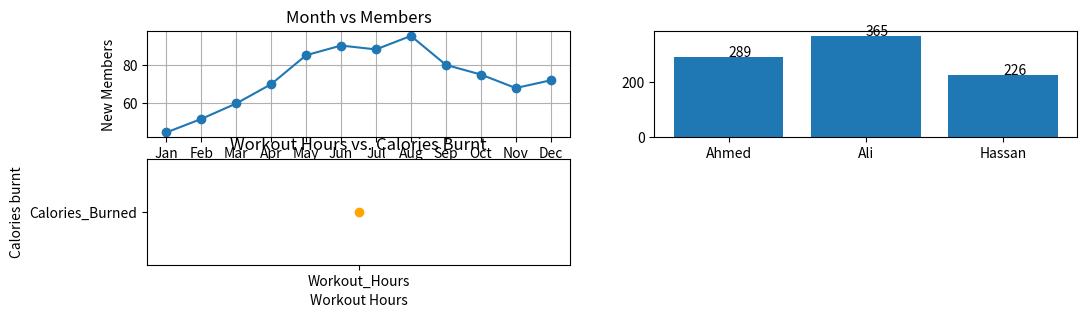

Write Python code to recreate this figure.
import pandas as pd
import matplotlib.pyplot as plt

gym = {
    "Member_ID":[101,102,103,104,105,106,107,108,109,110,111,112],

    "Month":[
        "Jan","Feb","Mar","Apr","May","Jun",
        "Jul","Aug","Sep","Oct","Nov","Dec"
    ],

    "New_Members":[
        45,52,60,70,85,90,
        88,95,80,75,68,72
    ],

    "Trainer":[
        "Ali","Ahmed","Ali","Hassan","Ahmed","Ali",
        "Hassan","Ali","Ahmed","Ali","Hassan","Ahmed"
    ],

    "Workout_Hours":[
        5,7,8,6,9,10,
        8,11,7,6,9,10
    ],

    "Calories_Burned":[
        1200,1700,2000,1500,2400,2600,
        2100,2800,1800,1600,2350,2550
    ],

    "Age":[
        18,20,22,25,24,27,
        30,28,26,21,23,29
    ],

    "City":[
        "Lahore","Karachi","Islamabad","Lahore",
        "Karachi","Islamabad","Lahore",
        "Karachi","Islamabad","Lahore",
        "Karachi","Islamabad"
    ]
}

df = pd.DataFrame(gym)

trainer_df = df.groupby("Trainer")["New_Members"].sum()
print(trainer_df.to_string(index=False))
print(df.to_string(index=False))



plt.figure(figsize=(12, 8))

# which month has more members
plt.subplot(5, 2, 1)
plt.plot(df["Month"], df["New_Members"],label="line", marker="o")
plt.title("Month vs Members")
plt.xlabel("Month")
plt.ylabel("New Members")
plt.grid(True)

# total new members trained each year
plt.subplot(5, 2, 2)
plt.bar(trainer_df.index, trainer_df.values, label="bar")
for i, value in enumerate(trainer_df.values):
    plt.text(i, value+1, str(value))

# relation between workout hours and calories burned
plt.subplot(5, 2, 3)
plt.scatter(x="Workout_Hours", y="Calories_Burned", c="orange", marker="o")
plt.xlabel("Workout Hours")
plt.ylabel("Calories burnt")
plt.title("Workout Hours vs. Calories Burnt")


plt.show()
